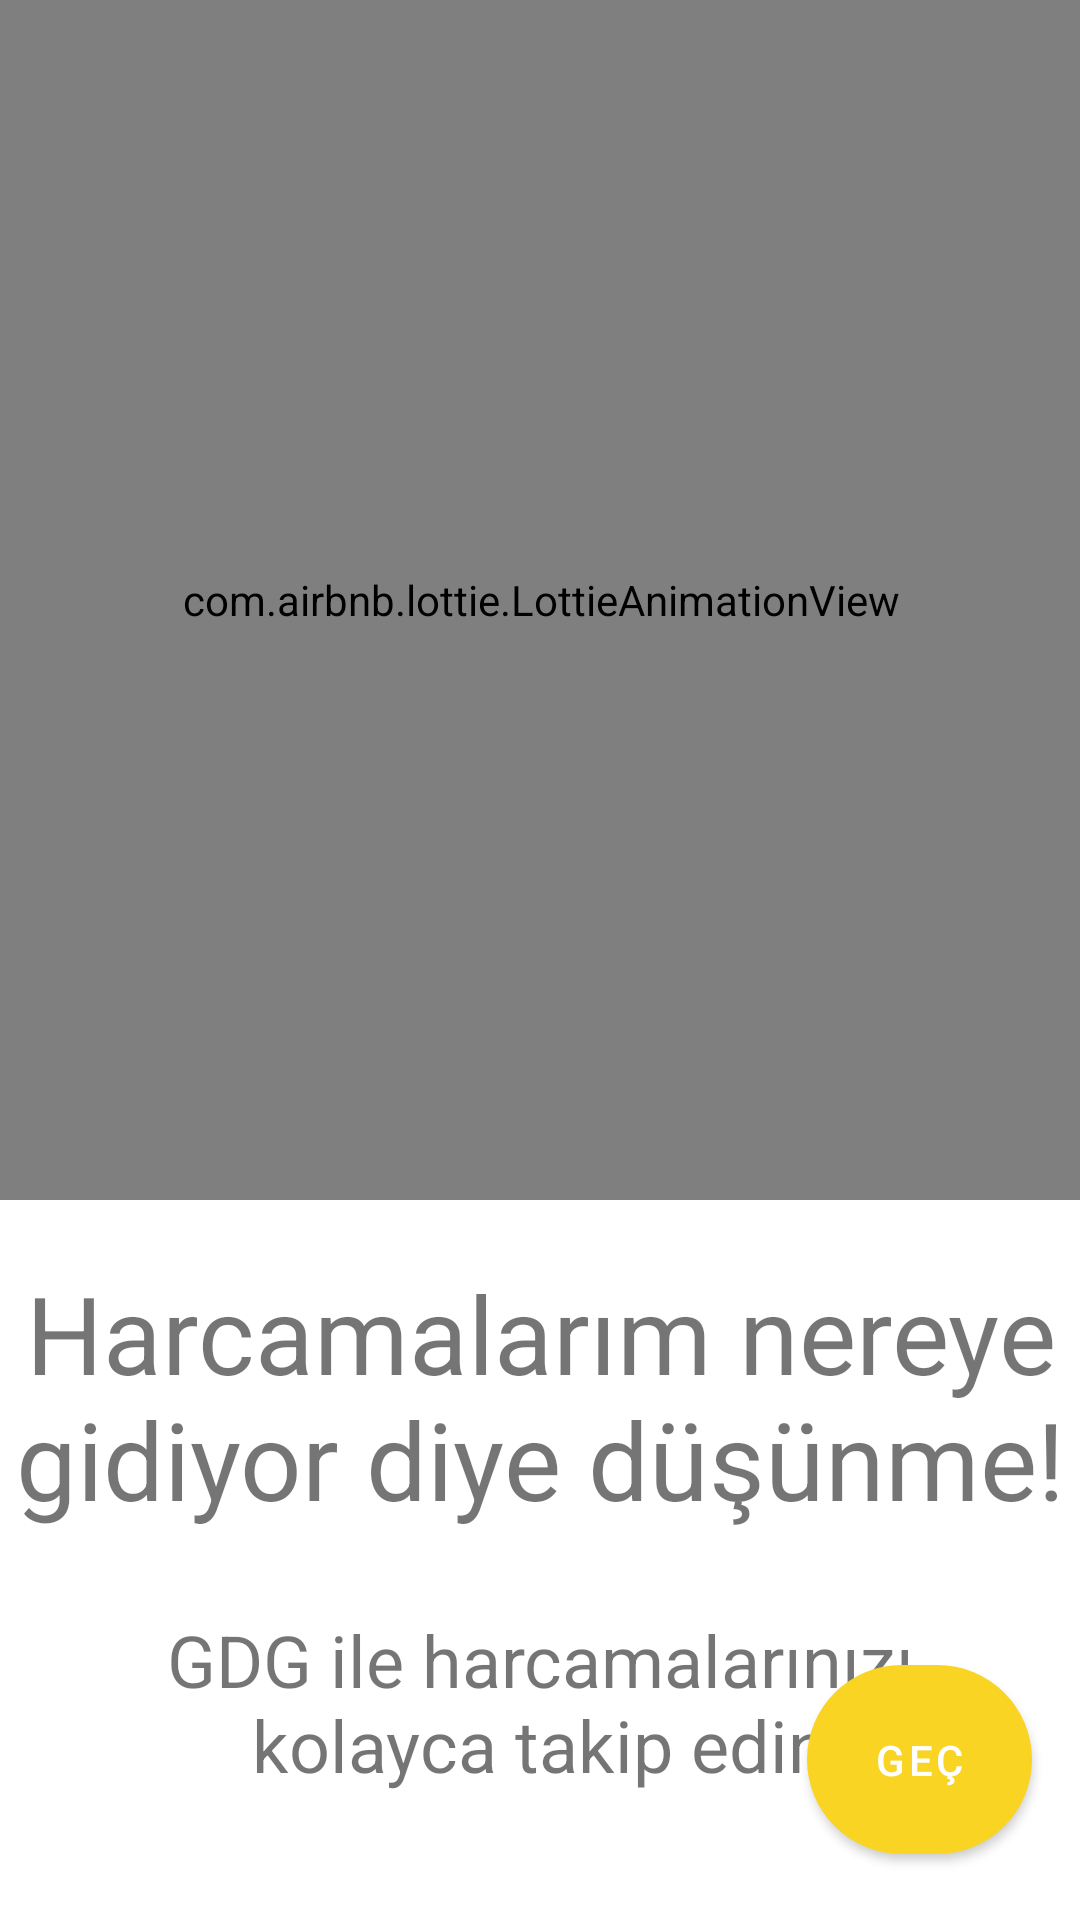

Android layout source for this screen:
<!-- AndroidManifest.xml: application theme Theme.HarcamaTakipUygulamasi -->
<!-- res/layout/fragment_on_boarding_second.xml -->
<?xml version="1.0" encoding="utf-8"?>
<layout xmlns:android="http://schemas.android.com/apk/res/android"
    xmlns:tools="http://schemas.android.com/tools"
    xmlns:app="http://schemas.android.com/apk/res-auto">

    <androidx.constraintlayout.widget.ConstraintLayout
        android:layout_width="match_parent"
        android:layout_height="match_parent"
        tools:context=".ui.fragments.onboarding.onboardingscreens.OnBoardingSecondFragment">

        <com.airbnb.lottie.LottieAnimationView
            android:id="@+id/lottieSecond"
            android:layout_width="400dp"
            android:layout_height="400dp"
            app:layout_constraintEnd_toEndOf="parent"
            app:layout_constraintHorizontal_bias="0.5"
            app:layout_constraintStart_toStartOf="parent"
            app:layout_constraintTop_toTopOf="parent"
            app:lottie_autoPlay="true"
            app:lottie_loop="true"
            app:lottie_rawRes="@raw/bill_with_man" />

        <TextView
            android:id="@+id/title2"
            android:layout_width="wrap_content"
            android:layout_height="wrap_content"
            android:layout_marginTop="20dp"
            android:layout_marginBottom="26dp"
            android:text="Harcamalarım nereye gidiyor diye düşünme!"
            android:textAlignment="center"
            android:textSize="36sp"
            app:layout_constraintBottom_toTopOf="@+id/secondTextView"
            app:layout_constraintEnd_toEndOf="parent"
            app:layout_constraintStart_toStartOf="parent"
            app:layout_constraintTop_toBottomOf="@+id/lottieSecond" />

        <TextView
            android:id="@+id/description2"
            android:layout_width="303dp"
            android:layout_height="118dp"
            android:layout_marginStart="15dp"
            android:layout_marginTop="137dp"
            android:layout_marginEnd="15dp"
            android:text="GDG ile harcamalarınızı kolayca takip edin"
            android:textAlignment="center"
            android:textSize="24sp"
            app:layout_constraintEnd_toEndOf="parent"
            app:layout_constraintStart_toStartOf="parent"
            app:layout_constraintTop_toBottomOf="@+id/lottieSecond" />

        <com.google.android.material.button.MaterialButton
            android:id="@+id/next2"
            android:layout_width="75dp"
            android:layout_height="75dp"
            android:layout_marginTop="16dp"
            android:layout_marginEnd="16dp"
            android:layout_marginBottom="16dp"
            android:text="geç"

            app:cornerRadius="100dp"
            app:layout_constraintBottom_toBottomOf="parent"
            app:layout_constraintEnd_toEndOf="parent"
            app:layout_constraintTop_toBottomOf="@+id/secondTextView" />
    </androidx.constraintlayout.widget.ConstraintLayout>

</layout>
<!-- resources referenced by this layout -->
<resources>
  <style name="Theme.HarcamaTakipUygulamasi" parent="Theme.MaterialComponents.DayNight.NoActionBar">
          
          <item name="colorPrimary">@color/primary</item>
          <item name="colorPrimaryVariant">@android:color/darker_gray</item>
          <item name="colorOnPrimary">@color/white</item>
          
          <item name="colorSecondary">@color/secondary</item>
          <item name="colorSecondaryVariant">@color/secondary</item>
          <item name="colorOnSecondary">@color/black</item>
          
          <item name="android:statusBarColor" tools:targetApi="l">?attr/colorPrimaryVariant</item>
          
  
      </style>
  <color name="primary">#f9d423</color>
  <color name="white">#FFFFFFFF</color>
  <color name="secondary">#387c6d</color>
  <color name="black">#FF000000</color>
</resources>
